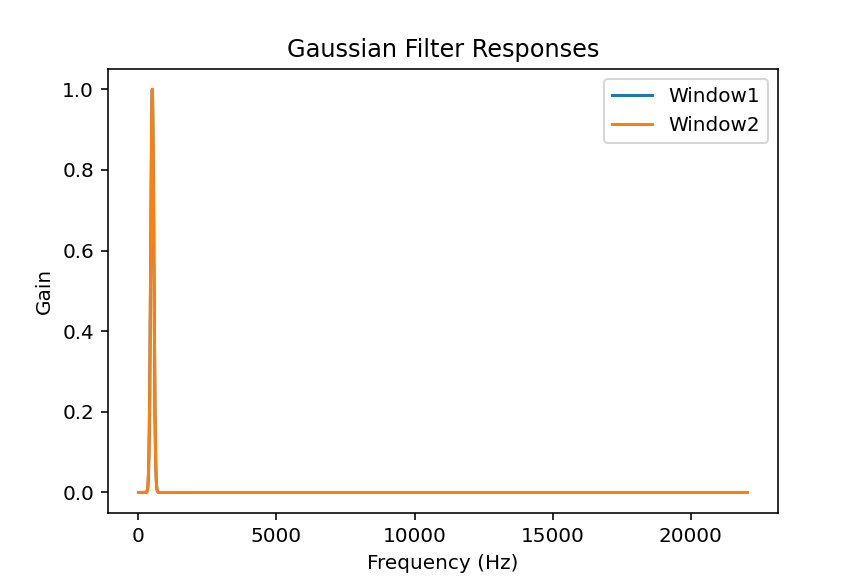

The data file committed next to this chart (first rows):
Frequency (Hz), Window1 Gain, Window2 Gain
0.0, 1.3653460790930075e-18, 1.3653460790930075e-18
0.5, 1.4823624226223141e-18, 1.4823624226223141e-18
1.0, 1.6092751959212314e-18, 1.6092751959212314e-18
1.5, 1.7469099086083834e-18, 1.7469099086083834e-18
2.0, 1.8961599502782102e-18, 1.8961599502782102e-18
2.5, 2.057992089452821e-18, 2.057992089452821e-18
3.0, 2.233452411119675e-18, 2.233452411119675e-18
3.5, 2.4236727272708507e-18, 2.4236727272708507e-18
4.0, 2.6298774975141806e-18, 2.6298774975141806e-18
4.5, 2.8533912996826e-18, 2.8533912996826e-18
5.0, 3.0956468934403412e-18, 3.0956468934403412e-18
5.5, 3.3581939231883465e-18, 3.3581939231883465e-18
6.0, 3.642708310125591e-18, 3.642708310125591e-18
6.5, 3.95100238714327e-18, 3.95100238714327e-18
7.0, 4.285035834339283e-18, 4.285035834339283e-18
7.5, 4.646927477356946e-18, 4.646927477356946e-18
8.0, 5.03896801550222e-18, 5.03896801550222e-18
8.5, 5.463633751698576e-18, 5.463633751698576e-18
9.0, 5.923601401827644e-18, 5.923601401827644e-18
9.5, 6.421764066899735e-18, 6.421764066899735e-18
10.0, 6.961248457839028e-18, 6.961248457839028e-18
10.5, 7.545433469477249e-18, 7.545433469477249e-18
11.0, 8.177970207669353e-18, 8.177970207669353e-18
11.5, 8.862803581305956e-18, 8.862803581305956e-18
12.0, 9.604195579443817e-18, 9.604195579443817e-18
12.5, 1.0406750362848895e-17, 1.0406750362848895e-17
13.0, 1.127544130898953e-17, 1.127544130898953e-17
13.5, 1.2215640159984335e-17, 1.2215640159984335e-17
14.0, 1.323314843424541e-17, 1.323314843424541e-17
14.5, 1.433423127462665e-17, 1.433423127462665e-17
15.0, 1.552565391884101e-17, 1.552565391884101e-17
15.5, 1.6814720991819778e-17, 1.6814720991819778e-17
16.0, 1.8209318834618688e-17, 1.8209318834618688e-17
16.5, 1.971796110049937e-17, 1.971796110049937e-17
17.0, 2.1349837866015285e-17, 2.1349837866015285e-17
17.5, 2.311486852338922e-17, 2.311486852338922e-17
18.0, 2.502375874027686e-17, 2.502375874027686e-17
18.5, 2.7088061794256297e-17, 2.7088061794256297e-17
19.0, 2.932024461219341e-17, 2.932024461219341e-17
19.5, 3.1733758869077686e-17, 3.1733758869077686e-17
20.0, 3.434311752716837e-17, 3.434311752716837e-17
20.5, 3.716397722442561e-17, 3.716397722442561e-17
21.0, 4.0213226951370576e-17, 4.0213226951370576e-17
21.5, 4.3509083487893916e-17, 4.3509083487893916e-17
22.0, 4.707119410620967e-17, 4.707119410620967e-17
22.5, 5.0920747083368294e-17, 5.0920747083368294e-17
23.0, 5.508059060661531e-17, 5.508059060661531e-17
23.5, 5.95753606976313e-17, 5.95753606976313e-17
24.0, 6.443161882751311e-17, 6.443161882751311e-17
24.5, 6.967799994345654e-17, 6.967799994345654e-17
25.0, 7.534537168074251e-17, 7.534537168074251e-17
25.5, 8.146700558999264e-17, 8.146700558999264e-17
26.0, 8.807876127010707e-17, 8.807876127010707e-17
26.5, 9.521928436200156e-17, 9.521928436200156e-17
27.0, 1.0293021942761881e-16, 1.0293021942761881e-16
27.5, 1.1125643881294098e-16, 1.1125643881294098e-16
28.0, 1.202462886733014e-16, 1.202462886733014e-16
28.5, 1.2995185342444414e-16, 1.2995185342444414e-16
29.0, 1.4042923997405087e-16, 1.4042923997405087e-16
29.5, 1.5173888318608195e-16, 1.5173888318608195e-16
... 44,041 more rows
